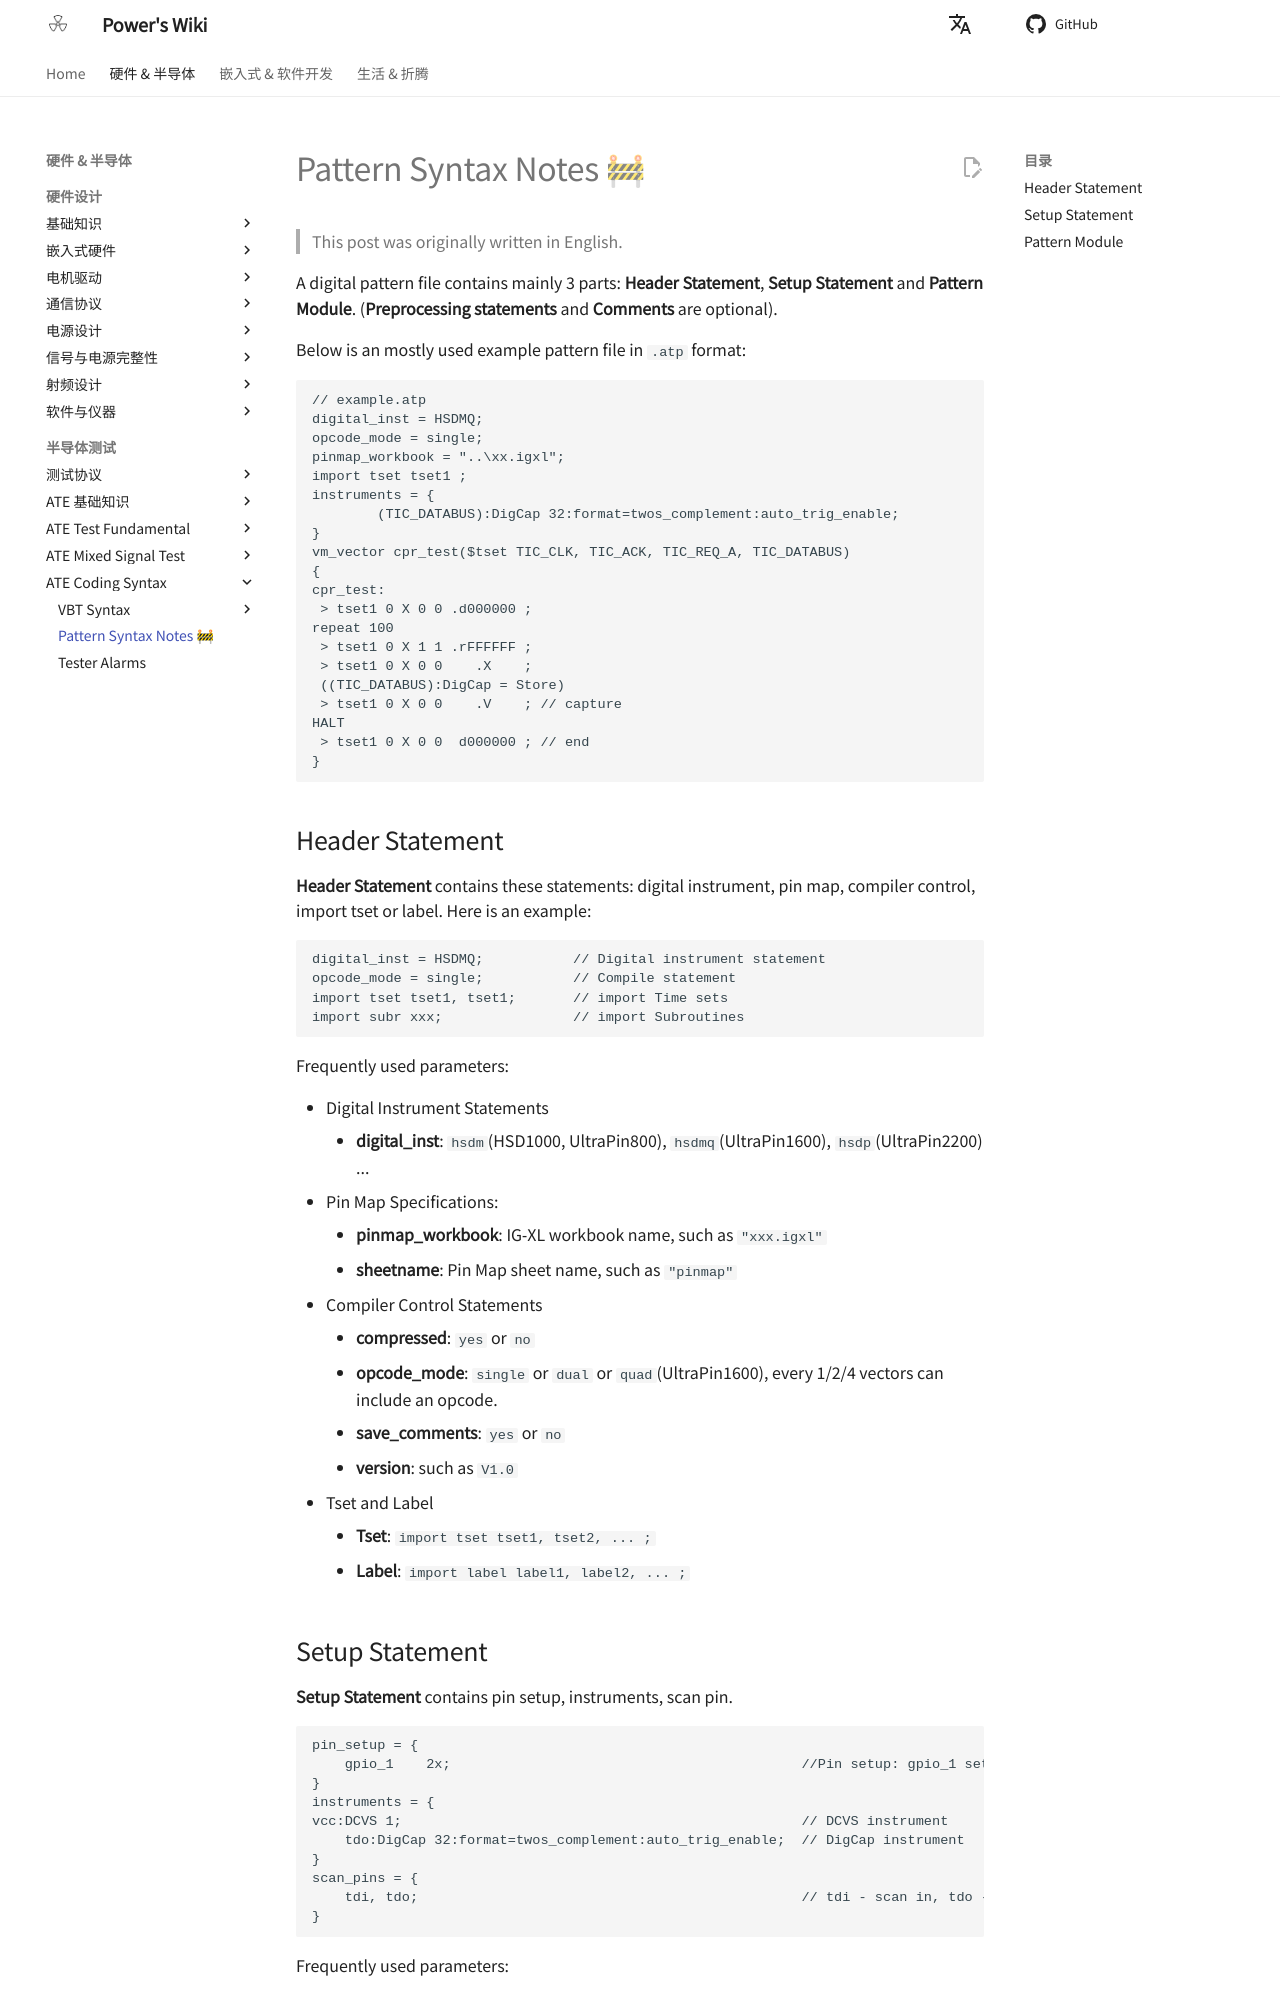

repository: linyuxuanlin/Wiki_MkDocs · page: Pattern_Syntax_Notes/index.html · generator: mkdocs

---
id: Pattern_Syntax_Notes
title: Pattern Syntax Notes 🚧
---

A digital pattern file contains mainly 3 parts:
**Header Statement**, **Setup Statement** and **Pattern Module**. (**Preprocessing statements** and **Comments** are optional).

Below is an mostly used example pattern file in `.atp` format:

```atp
// example.atp
digital_inst = HSDMQ;
opcode_mode = single;
pinmap_workbook = "..\xx.igxl";
import tset tset1 ;
instruments = {
        (TIC_DATABUS):DigCap 32:format=twos_complement:auto_trig_enable;
}
vm_vector cpr_test($tset TIC_CLK, TIC_ACK, TIC_REQ_A, TIC_DATABUS)
{
cpr_test:
 > tset1 0 X 0 0 .d000000 ;
repeat 100
 > tset1 0 X 1 1 .rFFFFFF ;
 > tset1 0 X 0 0    .X    ;
 ((TIC_DATABUS):DigCap = Store)
 > tset1 0 X 0 0    .V 	  ; // capture
HALT
 > tset1 0 X 0 0  d000000 ; // end
}
```

## Header Statement

**Header Statement** contains these statements: digital instrument, pin map, compiler control, import tset or label. Here is an example:

```
digital_inst = HSDMQ;           // Digital instrument statement
opcode_mode = single;           // Compile statement
import tset tset1, tset1;       // import Time sets
import subr xxx;                // import Subroutines
```

Frequently used parameters:

- Digital Instrument Statements
  - **digital_inst**: `hsdm`(HSD1000, UltraPin800), `hsdmq`(UltraPin1600), `hsdp`(UltraPin2200) ...
- Pin Map Specifications:
  - **pinmap_workbook**: IG‑XL workbook name, such as `"xxx.igxl"`
  - **sheetname**: Pin Map sheet name, such as `"pinmap"`
- Compiler Control Statements
  - **compressed**: `yes` or `no`
  - **opcode_mode**: `single` or `dual` or `quad`(UltraPin1600), every 1/2/4 vectors can include an opcode.
  - **save_comments**: `yes` or `no`
  - **version**: such as `V1.0`
- Tset and Label
  - **Tset**: `import tset tset1, tset2, ... ;`
  - **Label**: `import label label1, label2, ... ;`
